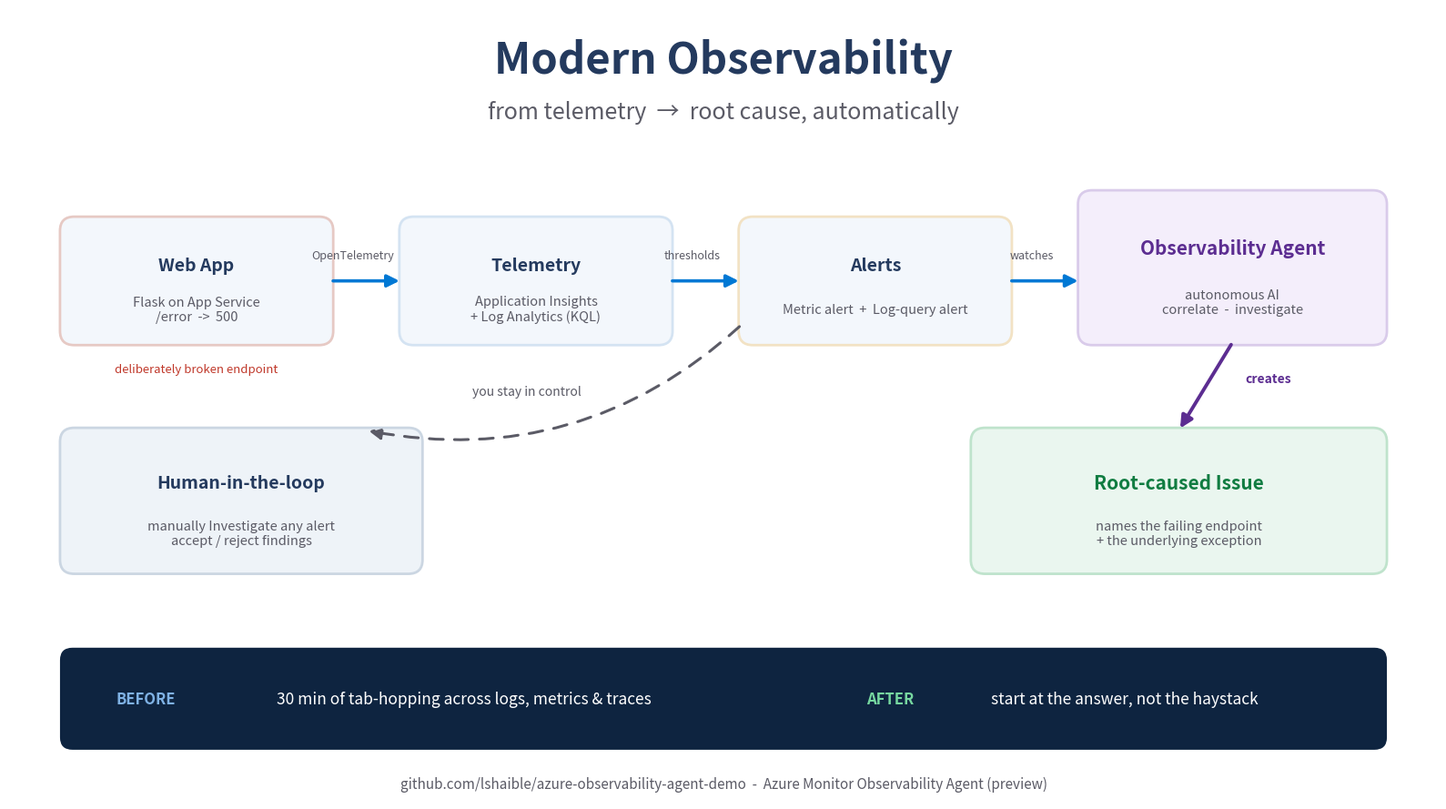

Reproduce this figure in Python.
import matplotlib
matplotlib.use("Agg")
import matplotlib.pyplot as plt
from matplotlib.patches import FancyBboxPatch, FancyArrowPatch

AZ_BLUE   = "#0078D4"
AZ_DARK   = "#243A5E"
GREY      = "#5B5B66"
LIGHT     = "#F3F7FC"
RED       = "#C0392B"
GREEN     = "#107C41"
PURPLE    = "#5C2D91"
CARD_EDGE = "#D4E3F2"

fig, ax = plt.subplots(figsize=(16, 9), dpi=130)
ax.set_xlim(0, 160)
ax.set_ylim(0, 90)
ax.axis("off")
fig.patch.set_facecolor("white")

ax.text(80, 84, "Modern Observability", ha="center", va="center",
        fontsize=34, fontweight="bold", color=AZ_DARK)
ax.text(80, 78.2, "from telemetry  \u2192  root cause, automatically",
        ha="center", va="center", fontsize=18, color=GREY)

def card(x, y, w, h, title, subtitle, edge=CARD_EDGE, fill=LIGHT,
         tcolor=AZ_DARK, scolor=GREY, title_fs=14, sub_fs=10.5):
    ax.add_patch(FancyBboxPatch((x, y), w, h,
                 boxstyle="round,pad=0.3,rounding_size=1.6",
                 linewidth=2, edgecolor=edge, facecolor=fill))
    ax.text(x + w/2, y + h*0.63, title, ha="center", va="center",
            fontsize=title_fs, fontweight="bold", color=tcolor)
    if subtitle:
        ax.text(x + w/2, y + h*0.27, subtitle, ha="center", va="center",
                fontsize=sub_fs, color=scolor)
    return (x, y, w, h)

def arrow(p1, p2, color=AZ_BLUE, lw=2.6, style="-|>", rad=0, ls="-"):
    ax.add_patch(FancyArrowPatch(p1, p2, arrowstyle=style, mutation_scale=20,
                 linewidth=lw, color=color, linestyle=ls,
                 connectionstyle=f"arc3,rad={rad}"))

top_y = 52
W, H = 30, 14

card(6,  top_y, W, H, "Web App", "Flask on App Service\n/error  ->  500", edge="#E6C9C4")
ax.text(6 + W/2, top_y - 3.4, "deliberately broken endpoint", ha="center",
        fontsize=9.5, color=RED, style="italic")
card(44, top_y, W, H, "Telemetry", "Application Insights\n+ Log Analytics (KQL)")
card(82, top_y, W, H, "Alerts", "Metric alert  +  Log-query alert", edge="#F2E2C4")
card(120, top_y, W+4, H+3, "Observability Agent",
     "autonomous AI\ncorrelate  -  investigate", edge="#D9CBEA",
     fill="#F4EEFB", tcolor=PURPLE, title_fs=15)

arrow((6+W,  top_y+H/2), (44,  top_y+H/2))
arrow((44+W, top_y+H/2), (82,  top_y+H/2))
arrow((82+W, top_y+H/2), (120, top_y+H/2))
ax.text(38.5, top_y+H/2+2.6, "OpenTelemetry", ha="center", fontsize=9, color=GREY)
ax.text(76.5, top_y+H/2+2.6, "thresholds", ha="center", fontsize=9, color=GREY)
ax.text(114.5, top_y+H/2+2.6, "watches", ha="center", fontsize=9, color=GREY)

out_y = 26
card(108, out_y, 46, 16, "Root-caused Issue",
     "names the failing endpoint\n+ the underlying exception",
     edge="#BFE3CC", fill="#EAF6EF", tcolor=GREEN, title_fs=15)
arrow((120+(W+4)/2, top_y), (108+23, out_y+16), color=PURPLE, lw=2.8)
ax.text(141, top_y-4.5, "creates", ha="center", fontsize=10, color=PURPLE, fontweight="bold")

hil_y = 26
card(6, hil_y, 40, 16, "Human-in-the-loop",
     "manually Investigate any alert\naccept / reject findings",
     edge="#CBD6E2", fill="#EEF3F8", title_fs=14)
arrow((82, top_y+2), (40, hil_y+16), color=GREY, lw=2.2, rad=-0.25, ls=(0,(5,4)))
ax.text(58, 46, "you stay in control", ha="center", fontsize=10, color=GREY, style="italic")

ax.add_patch(FancyBboxPatch((6, 6), 148, 11,
             boxstyle="round,pad=0.3,rounding_size=1.4",
             linewidth=0, facecolor="#0E2440"))
ax.text(12, 11.5, "BEFORE", ha="left", va="center", fontsize=12,
        fontweight="bold", color="#7FB2E5")
ax.text(30, 11.5, "30 min of tab-hopping across logs, metrics & traces",
        ha="left", va="center", fontsize=12.5, color="white")
ax.text(96, 11.5, "AFTER", ha="left", va="center", fontsize=12,
        fontweight="bold", color="#76D7A0")
ax.text(110, 11.5, "start at the answer, not the haystack",
        ha="left", va="center", fontsize=12.5, color="white")

ax.text(80, 1.8, "github.com/lshaible/azure-observability-agent-demo  -  Azure Monitor Observability Agent (preview)",
        ha="center", va="center", fontsize=11, color=GREY)

plt.tight_layout()
out = r"C:\Observability\obs-demo\docs\observability-agent-architecture.png"
plt.savefig(out, dpi=130, bbox_inches="tight", facecolor="white", pad_inches=0.25)
print("saved", out)
